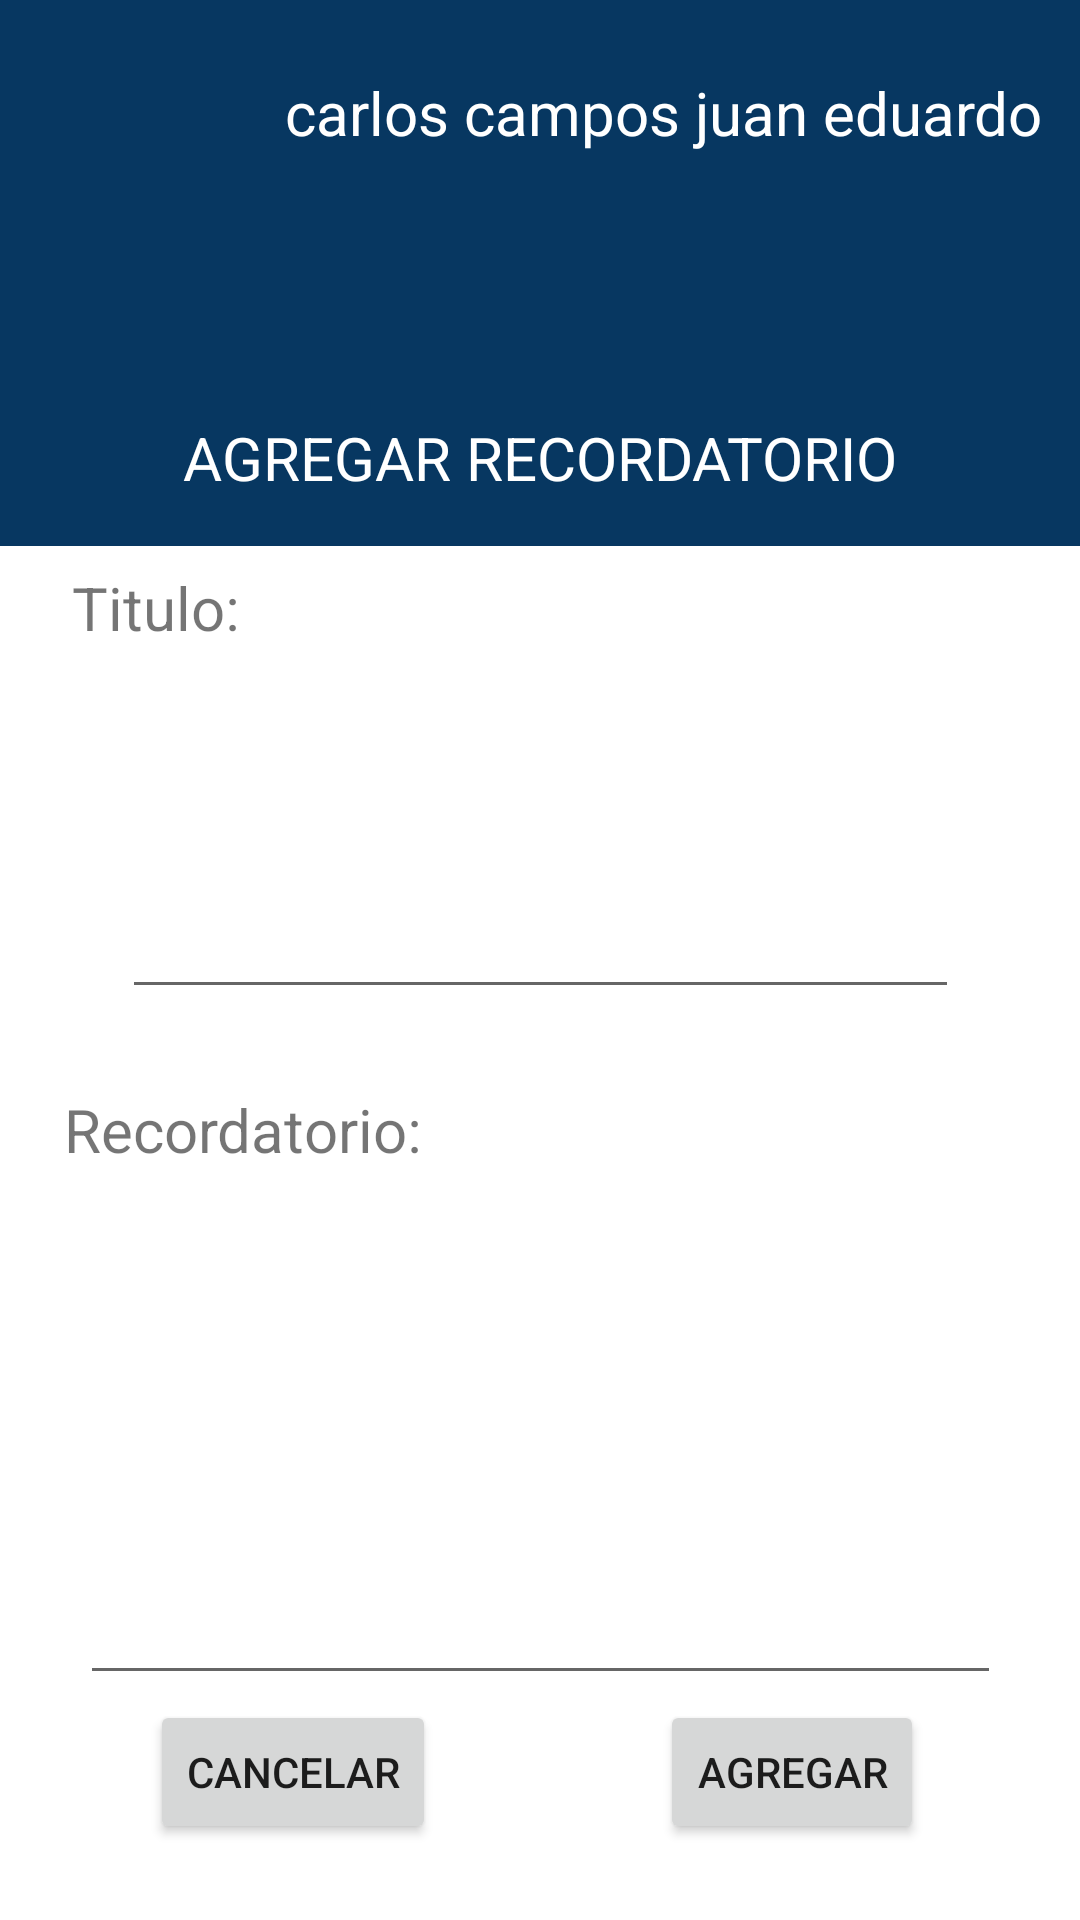

Produce the Android XML layout that renders to this screen, including the resource entries it uses.
<!-- AndroidManifest.xml: application theme Theme.EstudiandO -->
<!-- res/layout/activity_agregar_recordatorio.xml -->
<?xml version="1.0" encoding="utf-8"?>
<androidx.constraintlayout.widget.ConstraintLayout xmlns:android="http://schemas.android.com/apk/res/android"
    xmlns:app="http://schemas.android.com/apk/res-auto"
    xmlns:tools="http://schemas.android.com/tools"
    android:layout_width="match_parent"
    android:layout_height="match_parent"
    tools:context=".agregar_recordatorio">

    <androidx.constraintlayout.widget.ConstraintLayout
        android:id="@+id/constraintLayout"
        android:layout_width="0dp"
        android:layout_height="182dp"
        android:background="@color/blue"
        app:layout_constraintBottom_toBottomOf="parent"
        app:layout_constraintEnd_toEndOf="parent"
        app:layout_constraintHorizontal_bias="0.0"
        app:layout_constraintStart_toStartOf="parent"
        app:layout_constraintTop_toTopOf="parent"
        app:layout_constraintVertical_bias="0.0">

        <TextView
            android:id="@+id/textView6"
            android:layout_width="wrap_content"
            android:layout_height="wrap_content"
            android:layout_marginBottom="16dp"
            android:text="AGREGAR RECORDATORIO"
            android:textAlignment="center"
            android:textColor="@color/white"
            android:textSize="20sp"
            app:layout_constraintBottom_toBottomOf="parent"
            app:layout_constraintEnd_toEndOf="parent"
            app:layout_constraintStart_toStartOf="parent" />

        <TextView
            android:id="@+id/textView5"
            android:layout_width="wrap_content"
            android:layout_height="wrap_content"
            android:layout_marginTop="24dp"
            android:text="carlos campos juan eduardo"
            android:textAlignment="center"
            android:textColor="@color/white"
            android:textSize="20sp"
            app:layout_constraintEnd_toEndOf="parent"
            app:layout_constraintHorizontal_bias="0.885"
            app:layout_constraintStart_toStartOf="parent"
            app:layout_constraintTop_toTopOf="parent" />

        <ImageView
            android:id="@+id/imageView4"
            android:layout_width="77dp"
            android:layout_height="53dp"
            android:layout_marginStart="16dp"
            android:layout_marginTop="16dp"
            app:layout_constraintEnd_toEndOf="@+id/textView5"
            app:layout_constraintHorizontal_bias="0.0"
            app:layout_constraintStart_toStartOf="parent"
            app:layout_constraintTop_toTopOf="parent"
            app:srcCompat="@drawable/icon_user" />
    </androidx.constraintlayout.widget.ConstraintLayout>

    <Button
        android:id="@+id/buttonCancelar"
        android:layout_width="wrap_content"
        android:layout_height="wrap_content"
        android:layout_marginStart="50dp"
        android:text="Cancelar"
        app:layout_constraintBottom_toBottomOf="parent"
        app:layout_constraintStart_toStartOf="parent"
        app:layout_constraintTop_toBottomOf="@+id/constraintLayout"
        app:layout_constraintVertical_bias="0.938" />

    <Button
        android:id="@+id/buttonAgregar"
        android:layout_width="wrap_content"
        android:layout_height="wrap_content"
        android:layout_marginEnd="52dp"
        android:text="Agregar"
        app:layout_constraintBottom_toBottomOf="parent"
        app:layout_constraintEnd_toEndOf="parent"
        app:layout_constraintTop_toBottomOf="@+id/constraintLayout"
        app:layout_constraintVertical_bias="0.938" />

    <TextView
        android:id="@+id/textView"
        android:layout_width="wrap_content"
        android:layout_height="wrap_content"
        android:text="Titulo:"
        android:textSize="20sp"
        app:layout_constraintBottom_toTopOf="@+id/constraintLayout2"
        app:layout_constraintEnd_toEndOf="parent"
        app:layout_constraintHorizontal_bias="0.079"
        app:layout_constraintStart_toStartOf="parent"
        app:layout_constraintTop_toBottomOf="@+id/constraintLayout"
        app:layout_constraintVertical_bias="0.515" />

    <TextView
        android:id="@+id/textView4"
        android:layout_width="wrap_content"
        android:layout_height="wrap_content"
        android:text="Recordatorio:"
        android:textSize="20sp"
        app:layout_constraintBottom_toTopOf="@+id/constraintLayout3"
        app:layout_constraintEnd_toEndOf="parent"
        app:layout_constraintHorizontal_bias="0.088"
        app:layout_constraintStart_toStartOf="parent"
        app:layout_constraintTop_toBottomOf="@+id/constraintLayout2" />

    <androidx.constraintlayout.widget.ConstraintLayout
        android:id="@+id/constraintLayout2"
        android:layout_width="0dp"
        android:layout_height="141dp"
        android:layout_marginStart="20dp"
        android:layout_marginEnd="20dp"
        app:layout_constraintBottom_toBottomOf="parent"
        app:layout_constraintEnd_toEndOf="parent"
        app:layout_constraintHorizontal_bias="0.483"
        app:layout_constraintStart_toStartOf="parent"
        app:layout_constraintTop_toBottomOf="@+id/constraintLayout"
        app:layout_constraintVertical_bias="0.127">

        <EditText
            android:id="@+id/edtTitulo"
            android:layout_width="279dp"
            android:layout_height="87dp"
            app:layout_constraintBottom_toBottomOf="parent"
            app:layout_constraintEnd_toEndOf="parent"
            app:layout_constraintStart_toStartOf="parent"
            app:layout_constraintTop_toTopOf="parent" />

        <ImageView
            android:id="@+id/imgVMicTitulo"
            android:layout_width="37dp"
            android:layout_height="27dp"
            app:layout_constraintBottom_toBottomOf="parent"
            app:layout_constraintEnd_toEndOf="parent"
            app:layout_constraintHorizontal_bias="1.0"
            app:layout_constraintStart_toStartOf="parent"
            app:layout_constraintTop_toTopOf="parent"
            app:layout_constraintVertical_bias="0.0"
            app:srcCompat="@drawable/microfono" />

    </androidx.constraintlayout.widget.ConstraintLayout>

    <androidx.constraintlayout.widget.ConstraintLayout
        android:id="@+id/constraintLayout3"
        android:layout_width="0dp"
        android:layout_height="200dp"
        android:layout_marginStart="20dp"
        android:layout_marginEnd="20dp"
        app:layout_constraintBottom_toBottomOf="parent"
        app:layout_constraintEnd_toEndOf="parent"
        app:layout_constraintHorizontal_bias="0.483"
        app:layout_constraintStart_toStartOf="parent"
        app:layout_constraintTop_toBottomOf="@+id/constraintLayout2"
        app:layout_constraintVertical_bias="0.338">

        <EditText
            android:id="@+id/edtRecordatorio"
            android:layout_width="307dp"
            android:layout_height="151dp"
            app:layout_constraintBottom_toBottomOf="parent"
            app:layout_constraintEnd_toEndOf="parent"
            app:layout_constraintStart_toStartOf="parent"
            app:layout_constraintTop_toTopOf="parent" />

        <ImageView
            android:id="@+id/imgVMicrecordatorio"
            android:layout_width="36dp"
            android:layout_height="27dp"
            app:layout_constraintBottom_toBottomOf="parent"
            app:layout_constraintEnd_toEndOf="parent"
            app:layout_constraintHorizontal_bias="1.0"
            app:layout_constraintStart_toStartOf="parent"
            app:layout_constraintTop_toTopOf="parent"
            app:layout_constraintVertical_bias="0.0"
            app:srcCompat="@drawable/microfono" />

    </androidx.constraintlayout.widget.ConstraintLayout>

</androidx.constraintlayout.widget.ConstraintLayout>
<!-- resources referenced by this layout -->
<resources>
  <color name="blue">#073761</color>
  <color name="white">#FFFFFFFF</color>
  <style name="Theme.EstudiandO" parent="Theme.MaterialComponents.DayNight.DarkActionBar">
          
          <item name="colorPrimary">@color/blue</item>
          <item name="colorPrimaryVariant">@color/purple_700</item>
          <item name="colorOnPrimary">@color/white</item>
          
          <item name="colorSecondary">@color/teal_200</item>
          <item name="colorSecondaryVariant">@color/teal_700</item>
          <item name="colorOnSecondary">@color/black</item>
          
          <item name="android:statusBarColor" tools:targetApi="l">?attr/colorPrimaryVariant</item>
          
      </style>
  <color name="purple_700">#FF3700B3</color>
  <color name="teal_200">#FF03DAC5</color>
  <color name="teal_700">#FF018786</color>
  <color name="black">#FF000000</color>
</resources>
